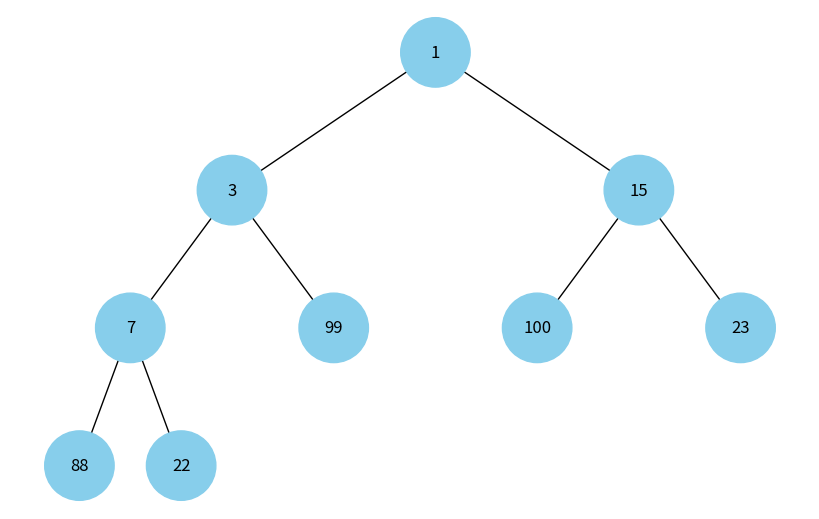

Generate this figure with matplotlib:
import heapq
import uuid

import networkx as nx
import matplotlib.pyplot as plt


class Node:
    def __init__(self, key, color="skyblue"):
        self.left = None
        self.right = None
        self.val = key
        self.color = color  # Додатковий аргумент для зберігання кольору вузла
        self.id = str(uuid.uuid4())  # Унікальний ідентифікатор для кожного вузла


def add_edges(graph, node, pos, x=0, y=0, layer=1):
    if node is not None:
        graph.add_node(node.id, color=node.color, label=node.val)  # Використання id та збереження значення вузла
        if node.left:
            graph.add_edge(node.id, node.left.id)
            l = x - 1 / 2 ** layer
            pos[node.left.id] = (l, y - 1)
            l = add_edges(graph, node.left, pos, x=l, y=y - 1, layer=layer + 1)
        if node.right:
            graph.add_edge(node.id, node.right.id)
            r = x + 1 / 2 ** layer
            pos[node.right.id] = (r, y - 1)
            r = add_edges(graph, node.right, pos, x=r, y=y - 1, layer=layer + 1)
    return graph


def draw_tree(tree_root):
    tree = nx.DiGraph()
    pos = {tree_root.id: (0, 0)}
    tree = add_edges(tree, tree_root, pos)

    colors = [node[1]['color'] for node in tree.nodes(data=True)]
    labels = {node[0]: node[1]['label'] for node in tree.nodes(data=True)}  # Використовуйте значення вузла для міток

    plt.figure(figsize=(8, 5))
    nx.draw(tree, pos=pos, labels=labels, arrows=False, node_size=2500, node_color=colors)
    plt.show()


def heap_tree(heap, index=0):
    if index >= len(heap):
        return None
    node = Node(heap[index])
    left_index = 2 * index + 1
    right_index = 2 * index + 2
    node.left = heap_tree(heap, left_index)
    node.right = heap_tree(heap, right_index)
    return node


nums = [23, 22, 15, 88, 99, 100, 1, 3, 7]
heapq.heapify(nums)
heap_tree = heap_tree(nums)
draw_tree(heap_tree)
